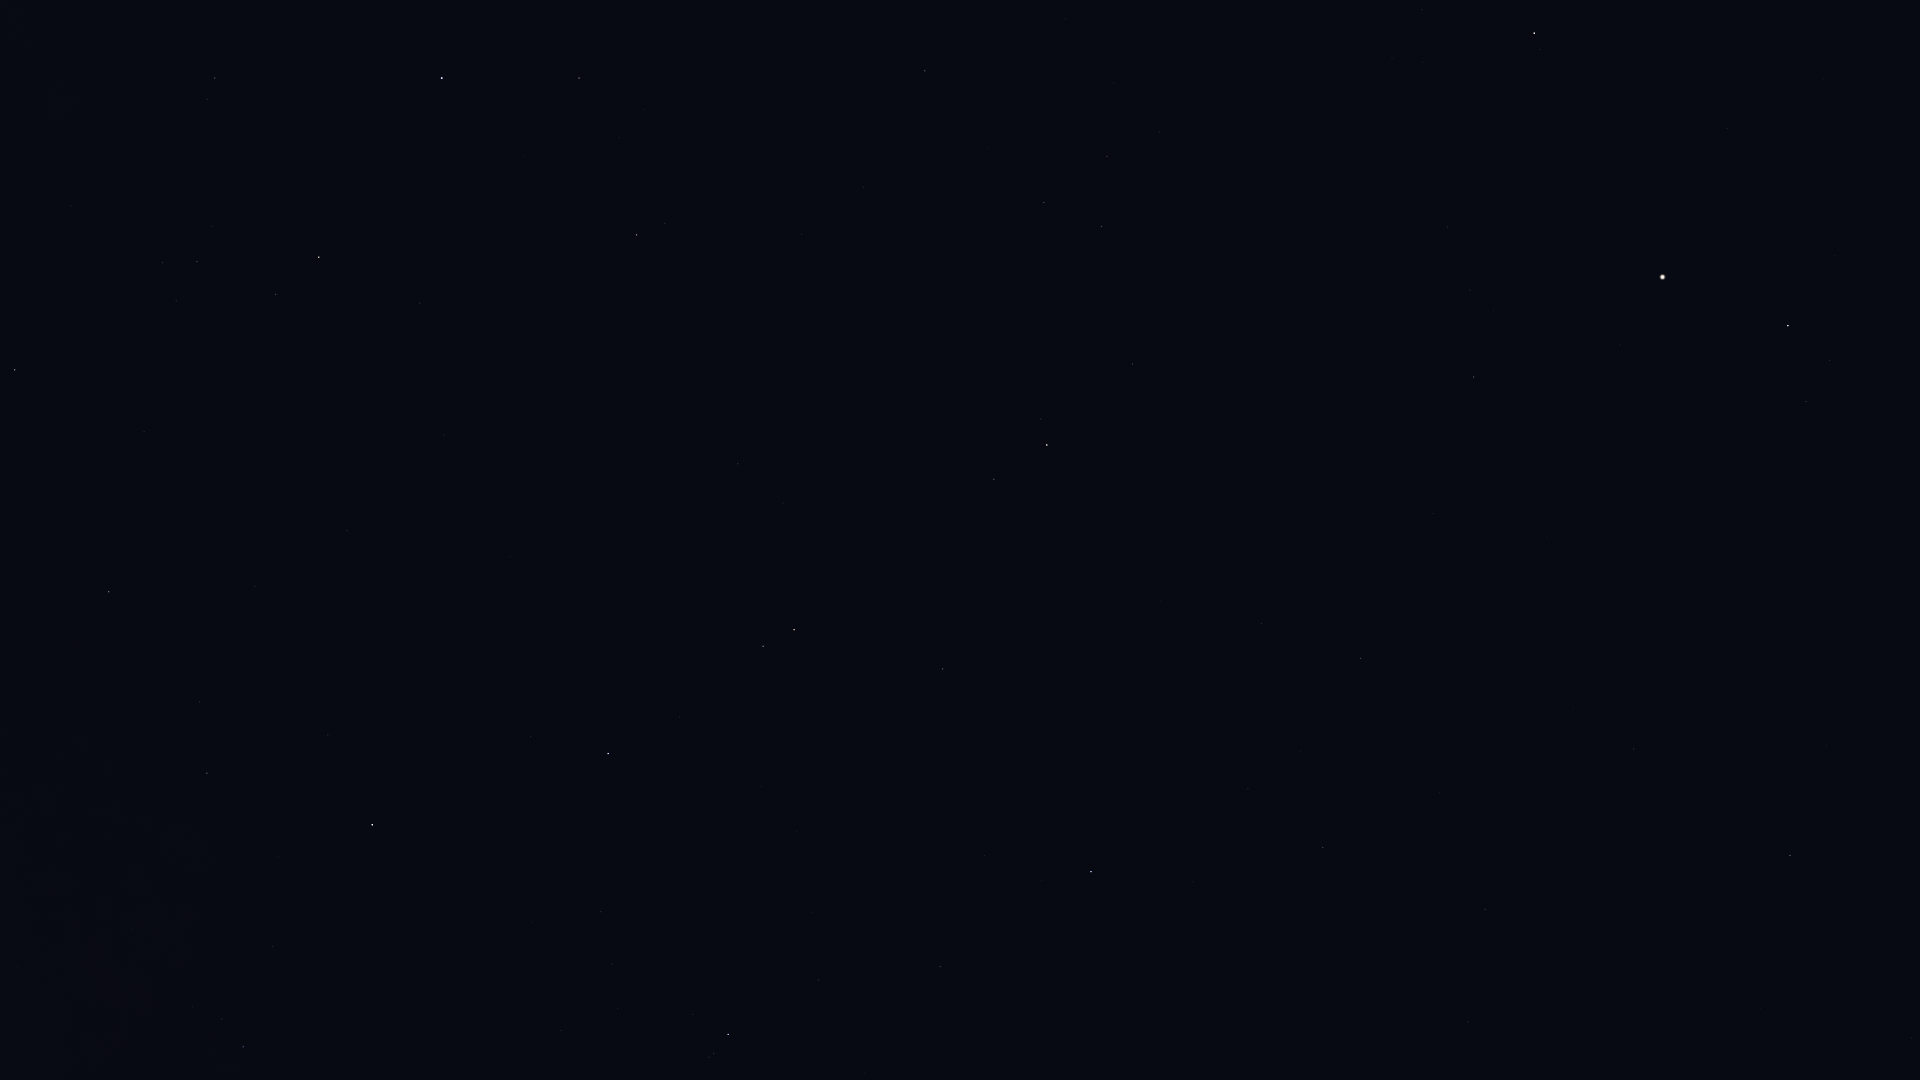

Source data for this figure (header and first rows):
Star_ID, Name, X, Y
17847, Atlas, 1442, 1030
66249, Heze, 1790, 855
67459, HIP 67459, 1806, 402
67927, Muphrid, 1788, 326
68520, HIP 68520, 1634, 749
69427, Kang, 1468, 1022
69673, Arcturus, 1663, 277
69701, Syrma, 1485, 910
70755, Elgafar, 1440, 793
71795, HIP 71795, 1474, 377
72105, Izar, 1534, 33
72220, HIP 72220, 1361, 658
72339, Mönch, 1337, 709
72845, Arcalís, 1430, 246
74785, Zubeneschamali, 1091, 872
76333, Zubenelhakrabi, 940, 967
77070, Unukalhai, 1047, 445
77450, Gudja, 1107, 156
77516, HIP 77516, 943, 669
77853, HIP 77853, 819, 980
78820, Acrab, 728, 1034
79043, Marsic, 988, 148
79374, Jabbah, 693, 1015
79431, Sharjah, 693, 999
79593, Yed Prior, 794, 630
79882, Yed Posterior, 763, 646
80463, Cujam, 864, 187
80687, Timir, 640, 838
80883, Marfik, 738, 464
81022, Rosalíadecastro, 727, 458
82651, Mahsati, 682, 180
83000, HIP 83000, 637, 235
84012, Sabik, 372, 825
84345, Rasalgethi, 579, 78
84880, HIP 84880, 328, 735
85755, HIP 85755, 192, 1007
86032, Rasalhague, 442, 78
86263, HIP 86263, 207, 773
86565, HIP 86565, 200, 702
86742, Cebalrai, 319, 257
88048, HIP 88048, 109, 592
88670, HIP 88670, 73, 541
90441, HIP 90441, 2, 276
